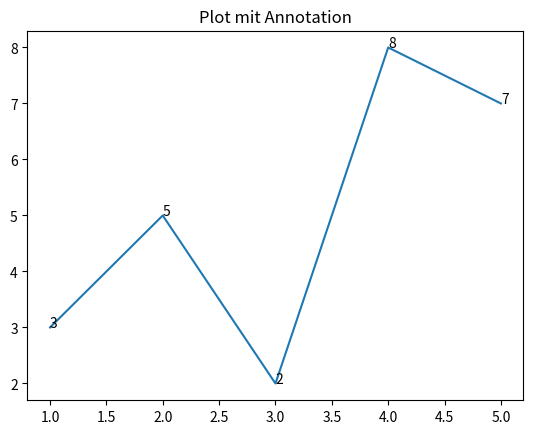

Here is the Python script that generated this plot:
import matplotlib.pyplot as plt

# 1. Line Plot (Liniendiagramm)
#       Zeigt Trends, Verläufe oder Zeitreihen

x = [1,2,3,4,5]
y = [3,5,2,8,7]

# plt.plot(x,y)
# plt.title("Line Plot")
# plt.xlabel("X")
# plt.ylabel("Y")

#plt.show()

# 2. Bar Plot (Balkendiagramm)
#       Vergleicht Katagorien miteinander
cat = ["Jan","Feb","März","Apr","Mai"]
values = [3,5,2,8,7]

# plt.bar(cat,values)
# plt.title("Bar Plot")
# plt.xlabel("Kategorie")
# plt.ylabel("Wert")

# plt.show()

# 3. Scatter Plot (Streudiagramm)
#       Zeigt eine Beziehung zwischen zwei Variablen

# plt.scatter(x,y)
# plt.title("Scatter Plot")
# plt.xlabel("X")
# plt.ylabel("Y")

# plt.show()

# 4. Histogram
#   Zeigt die Verteilung numerischer Daten

import numpy as np

daten = np.random.randn(500)

# plt.hist(daten, bins=30)
# plt.title("Histogramm")
# plt.xlabel("Werte")
# plt.ylabel("Häufigkeit")

# plt.show()


# 5. Boxplot
#   Zeigt Verteilungen , Median, Quartile

# plt.boxplot(daten)
# plt.title("Boxplot")
# plt.ylabel("Wert")

# plt.show()

# 6. Pie Chart (Kreisdiagramm)
#   Zeigt Anteile (z.B. Marktanteile )

# lable = ["A","B","C"]
# size = [20,50,30]

# plt.pie(size, labels=lable)
# plt.title("Pie Chart")
# plt.show()

# 7. Subplots - (mehrere Diagramme in einer Figur)
#   Mehrere Visualisierung nebeneinander

# fig, axs = plt.subplots(1,2)

# axs[0].plot(x,y)
# axs[0].set_title('Line')

# axs[1].bar(x,y)
# axs[1].set_title("Bar")

# plt.show()


# 8. Matplotlib + Pandas
import pandas as pd

# df = pd.DataFrame({
#     "mpg":[18,15,36,30,22],
#     "hp":[130,165,88,70,98]
#     })

# plt.scatter(df["hp"],df["mpg"])
# plt.xlabel("Horsepower")
# plt.ylabel("MPG")
# plt.title("HP vs MPG")
# plt.show()

# 9. Achsen, Title, Grid & Limits

# plt.plot(x,y)
# plt.title("Title")
# plt.xlabel("X-Achse")
# plt.ylabel("Y-Achse")
# plt.xlim(0,6)
# plt.ylim(0,10)
# plt.show()

# 10. Annotations - Datenpunkte beschriften
plt.plot(x,y)
for xi,yi in zip(x,y):
    plt.annotate(f"{yi}",(xi,yi))

plt.title("Plot mit Annotation")
plt.show()